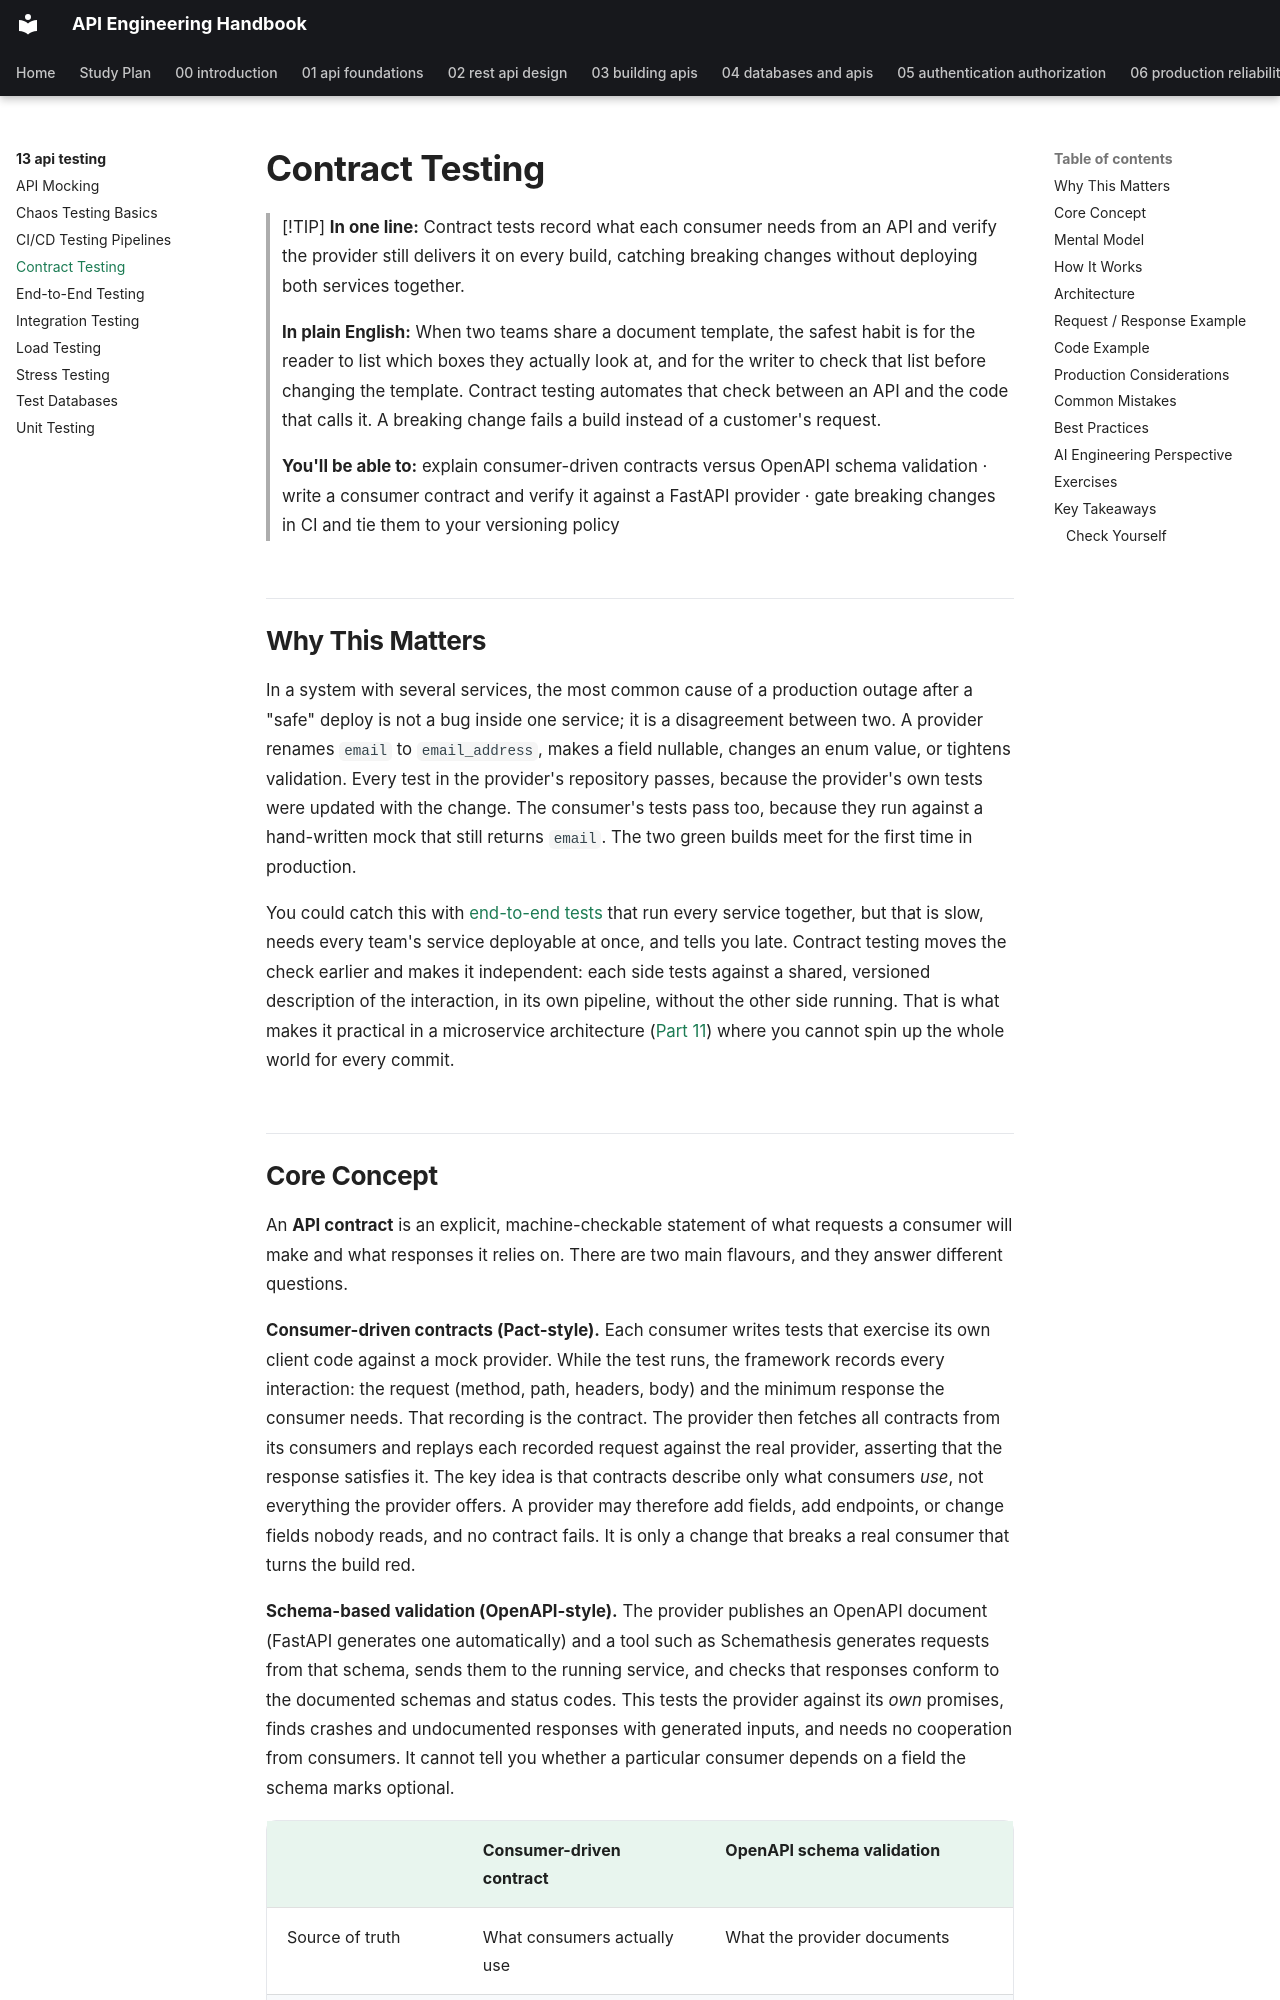

repository: himanshu231204/api-engineering-handbook · page: 13-api-testing/contract-testing/index.html · generator: mkdocs

# Contract Testing

> [!TIP]
> **In one line:** Contract tests record what each consumer needs from an API and verify the provider still delivers it on every build, catching breaking changes without deploying both services together.
>
> **In plain English:** When two teams share a document template, the safest habit is for the reader to list which boxes they actually look at, and for the writer to check that list before changing the template. Contract testing automates that check between an API and the code that calls it. A breaking change fails a build instead of a customer's request.
>
> **You'll be able to:** explain consumer-driven contracts versus OpenAPI schema validation · write a consumer contract and verify it against a FastAPI provider · gate breaking changes in CI and tie them to your versioning policy

## Why This Matters

In a system with several services, the most common cause of a production outage after a "safe" deploy is not a bug inside one service; it is a disagreement between two. A provider renames `email` to `email_address`, makes a field nullable, changes an enum value, or tightens validation. Every test in the provider's repository passes, because the provider's own tests were updated with the change. The consumer's tests pass too, because they run against a hand-written mock that still returns `email`. The two green builds meet for the first time in production.

You could catch this with [end-to-end tests](end-to-end-testing.md) that run every service together, but that is slow, needs every team's service deployable at once, and tells you late. Contract testing moves the check earlier and makes it independent: each side tests against a shared, versioned description of the interaction, in its own pipeline, without the other side running. That is what makes it practical in a microservice architecture ([Part 11](../11-microservices-distributed-systems/README.md)) where you cannot spin up the whole world for every commit.
